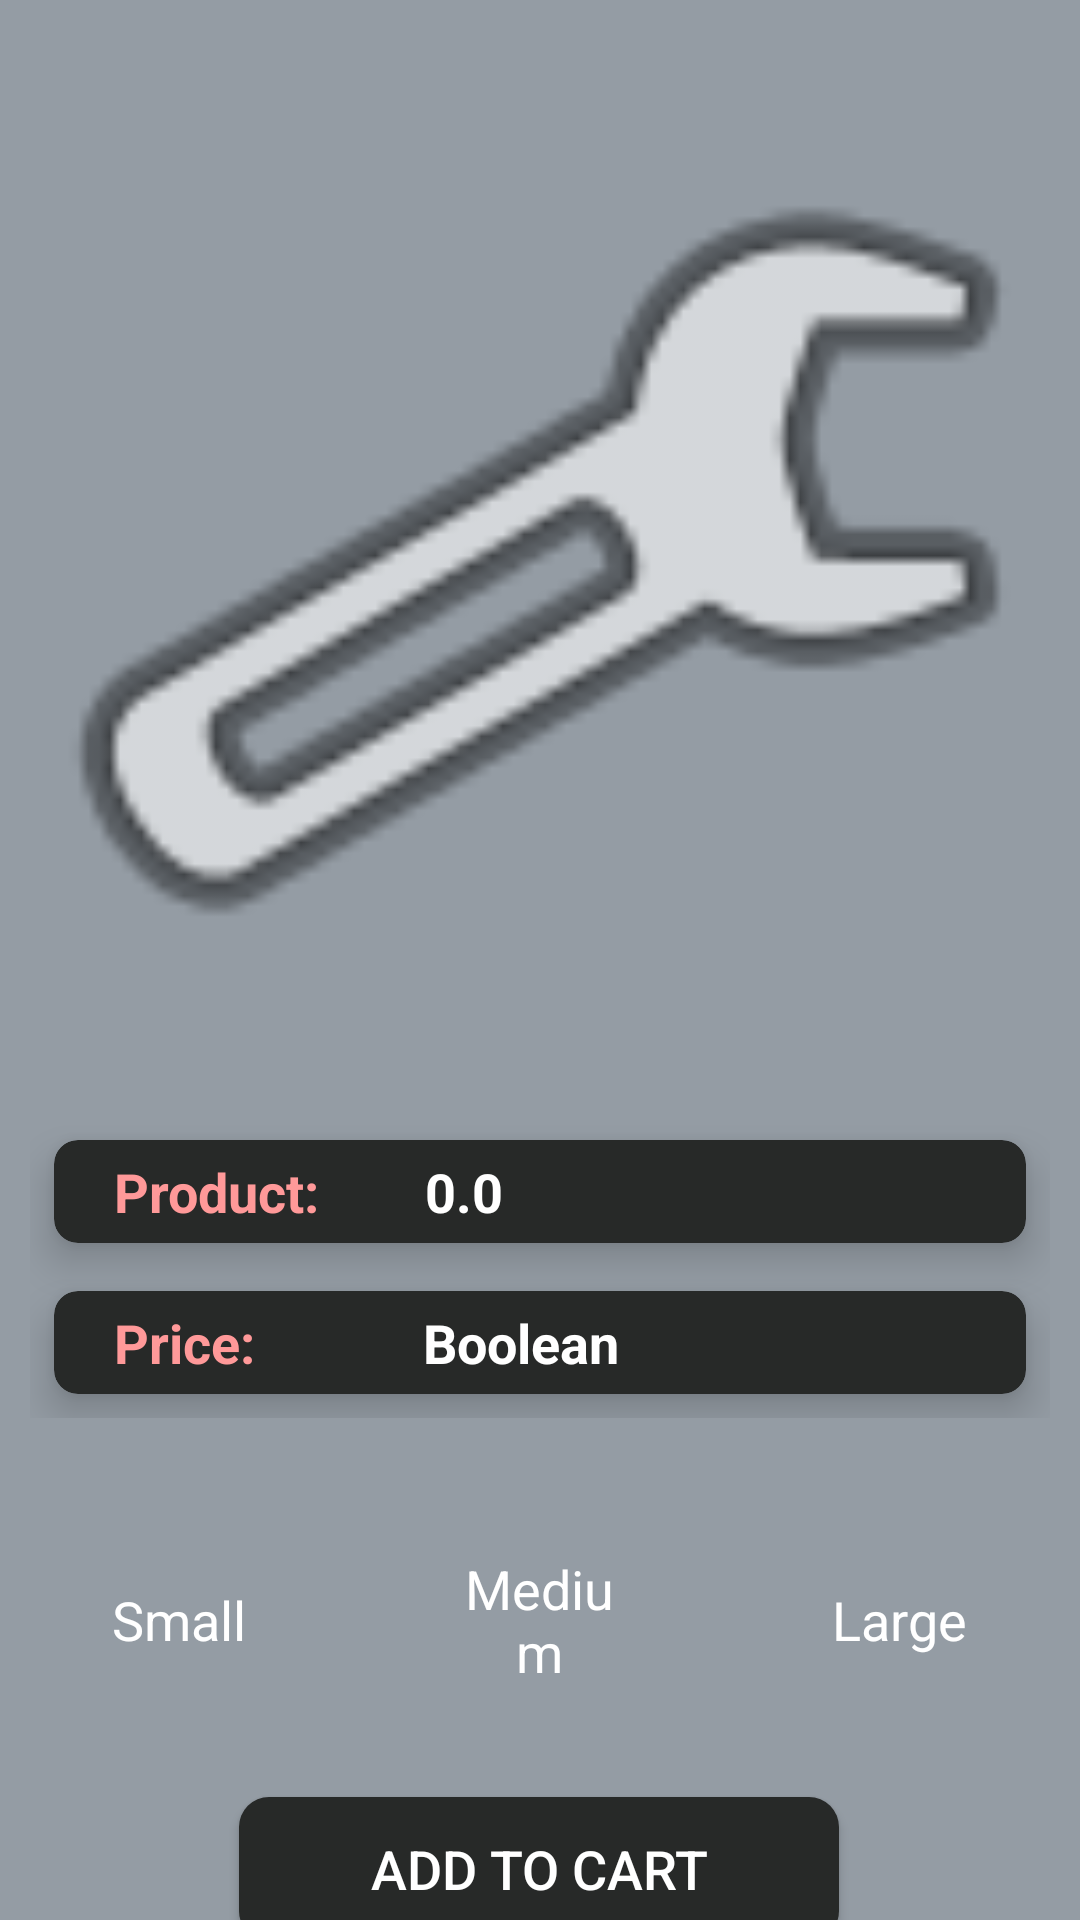

Reconstruct the res/layout file that produces this screen, plus the resources it refers to.
<!-- AndroidManifest.xml: application theme Theme.Design.NoActionBar -->
<!-- res/layout/activity_product.xml -->
<?xml version="1.0" encoding="utf-8"?>
<androidx.constraintlayout.widget.ConstraintLayout xmlns:android="http://schemas.android.com/apk/res/android"
    xmlns:app="http://schemas.android.com/apk/res-auto"
    xmlns:tools="http://schemas.android.com/tools"
    android:id="@+id/productNameTxt"
    android:layout_width="match_parent"
    android:background="#949ca4"
    android:layout_height="match_parent">

    <GridLayout
        android:id="@+id/gridLayout"
        android:layout_width="match_parent"
        android:layout_height="wrap_content"
        android:layout_margin="10sp"
        android:columnCount="1"
        android:rowCount="3"
        app:layout_constraintEnd_toEndOf="parent"
        app:layout_constraintStart_toStartOf="parent"
        app:layout_constraintTop_toBottomOf="@+id/productImage">

        <androidx.cardview.widget.CardView
            android:layout_width="wrap_content"
            android:backgroundTint="#272928"
            android:layout_height="wrap_content"
            android:layout_rowWeight="1"
            android:layout_columnWeight="1"
            android:layout_gravity="fill"
            android:layout_margin="8dp"
            app:cardCornerRadius="8dp"
            app:cardElevation="8dp">

            <LinearLayout
                android:layout_width="wrap_content"
                android:layout_height="wrap_content"
                android:layout_gravity="center_vertical"
                android:gravity="center"
                android:orientation="horizontal">

                <TextView
                    android:layout_width="wrap_content"
                    android:layout_height="wrap_content"
                    android:text="Product:"
                    android:textColor="#ff9999"
                    android:gravity="left"
                    android:layout_margin="5dp"
                    android:paddingLeft="15dp"
                    android:textAlignment="gravity"
                    android:textSize="18sp"
                    android:textStyle="bold" />

                <TextView
                    android:id="@+id/productName"
                    android:textColor="@color/white"
                    android:layout_width="wrap_content"
                    android:layout_height="wrap_content"
                    android:layout_marginLeft="30dp"
                    android:text="0.0"
                    android:textSize="18sp"
                    android:textStyle="bold" />
            </LinearLayout>
        </androidx.cardview.widget.CardView>

        <androidx.cardview.widget.CardView
            android:layout_width="wrap_content"
            android:backgroundTint="#272928"
            android:layout_height="wrap_content"
            android:layout_rowWeight="1"
            android:layout_columnWeight="1"
            android:layout_gravity="fill"
            android:layout_margin="8dp"
            app:cardCornerRadius="8dp"
            app:cardElevation="8dp">

            <LinearLayout
                android:layout_width="wrap_content"
                android:layout_height="wrap_content"
                android:layout_gravity="center_vertical"
                android:gravity="center"
                android:orientation="horizontal">

                <TextView
                    android:layout_width="wrap_content"
                    android:layout_height="wrap_content"
                    android:paddingLeft="15dp"
                    android:textColor="#ff9999"
                    android:text="Price:"
                    android:textAlignment="gravity"
                    android:gravity="left"
                    android:layout_margin="5dp"
                    android:textSize="18sp"
                    android:textStyle="bold" />

                <TextView
                    android:id="@+id/productPriceTxt"
                    android:layout_width="wrap_content"
                    android:layout_height="wrap_content"
                    android:text="Boolean"
                    android:textColor="@color/white"
                    android:textAlignment="center"
                    android:textSize="18sp"
                    android:layout_marginLeft="51dp"
                    android:textStyle="bold" />
            </LinearLayout>
        </androidx.cardview.widget.CardView>
    </GridLayout>

    <ImageView
        android:id="@+id/productImage"
        android:layout_width="match_parent"
        android:layout_height="350dp"
        android:layout_margin="10dp"
        app:layout_constraintBottom_toBottomOf="parent"
        app:layout_constraintEnd_toEndOf="parent"
        app:layout_constraintHorizontal_bias="0.0"
        app:layout_constraintStart_toStartOf="parent"
        app:layout_constraintTop_toTopOf="parent"
        app:layout_constraintVertical_bias="0.008"
        app:srcCompat="@android:drawable/ic_menu_manage"/>

    <TextView
        android:id="@+id/id"
        android:layout_width="0dp"
        android:layout_height="0dp"
        android:layout_marginEnd="91dp"
        app:layout_constraintEnd_toEndOf="parent"
        app:layout_constraintTop_toTopOf="parent"/>

    <Button
        android:id="@+id/addBtn"
        android:layout_width="200dp"
        android:layout_height="wrap_content"
        android:layout_marginBottom="32dp"
        android:background="@drawable/header_background"
        android:backgroundTint="#272928"
        android:text="Add to cart"
        android:textSize="18sp"
        app:layout_constraintBottom_toTopOf="@+id/relativeLayout"
        app:layout_constraintEnd_toEndOf="parent"
        app:layout_constraintHorizontal_bias="0.498"
        app:layout_constraintStart_toStartOf="parent" />

    <LinearLayout
        android:id="@+id/relativeLayout"
        android:layout_width="0dp"
        android:layout_height="50dp"
        android:layout_marginTop="700dp"
        android:layout_marginBottom="32dp"
        app:layout_constraintBottom_toBottomOf="parent"
        app:layout_constraintEnd_toEndOf="parent"
        app:layout_constraintStart_toStartOf="parent"
        app:layout_constraintTop_toTopOf="parent">

        <ImageButton
            android:id="@+id/homeBtn"
            android:layout_width="0dp"
            android:onClick="home"
            android:layout_height="match_parent"
            android:layout_weight=".25"
            android:backgroundTint="#272928"
            android:src="@drawable/ic_home_pink"/>

        <ImageButton
            android:id="@+id/searchBtn"
            android:layout_width="0dp"
            android:layout_height="match_parent"
            android:layout_weight=".25"
            android:backgroundTint="#272928"
            android:onClick="search"
            android:src="@drawable/ic_pink_search"/>

        <ImageButton
            android:id="@+id/barcodeBtn"
            android:layout_width="0dp"
            android:layout_weight=".25"
            android:backgroundTint="#272928"
            android:layout_height="match_parent"
            android:onClick="scan"
            android:src="@drawable/ic_pink_scan"/>

        <ImageButton
            android:id="@+id/cartBtn"
            android:layout_width="0dp"
            android:layout_height="match_parent"
            android:backgroundTint="#272928"
            android:layout_weight=".25"
            android:onClick="cart"
            android:src="@drawable/ic_basket"/>
    </LinearLayout>

    <RadioGroup
        android:id="@+id/radioGroupSizes"
        android:layout_width="match_parent"
        android:layout_height="wrap_content"
        android:layout_marginTop="16dp"
        android:layout_marginBottom="8dp"
        android:gravity="center"
        android:orientation="horizontal"
        app:layout_constraintBottom_toTopOf="@+id/addBtn"
        app:layout_constraintEnd_toEndOf="parent"
        app:layout_constraintHorizontal_bias="0.492"
        app:layout_constraintStart_toStartOf="parent"
        app:layout_constraintTop_toBottomOf="@id/gridLayout">

        <RadioButton
            android:id="@+id/radioButtonS"
            android:layout_width="0dp"
            android:layout_weight=".33"
            android:layout_height="wrap_content"
            android:layout_margin="16dp"
            android:background="@drawable/radio_selector"
            android:button="@android:color/transparent"
            android:elevation="4dp"
            android:padding="16dp"
            android:text="Small"
            android:textAlignment="center"
            android:textColor="@drawable/text_color"
            android:textSize="18sp" />

        <RadioButton
            android:id="@+id/radioButtonM"
            android:layout_width="0dp"
            android:layout_weight=".33"
            android:layout_height="wrap_content"
            android:layout_margin="16dp"
            android:background="@drawable/radio_selector"
            android:button="@android:color/transparent"
            android:elevation="4dp"
            android:padding="16dp"
            android:text="Medium"
            android:textAlignment="center"
            android:textColor="@drawable/text_color"
            android:textSize="18sp" />

        <RadioButton
            android:id="@+id/radioButtonL"
            android:layout_width="0dp"
            android:layout_weight=".33"
            android:layout_height="wrap_content"
            android:layout_margin="16dp"
            android:background="@drawable/radio_selector"
            android:button="@android:color/transparent"
            android:elevation="4dp"
            android:padding="16dp"
            android:text="Large"
            android:textAlignment="center"
            android:textColor="@drawable/text_color"
            android:textSize="18sp" />
    </RadioGroup>

</androidx.constraintlayout.widget.ConstraintLayout>
<!-- resources referenced by this layout -->
<resources>
  <color name="white">#FFFFFF</color>
  <!-- drawable header_background (drawable) -->
  <?xml version="1.0" encoding="utf-8"?>
  <shape android:shape="rectangle" xmlns:android="http://schemas.android.com/apk/res/android">
      <solid android:color="#272928"/>
      <corners
          android:radius="10dp"/>
  </shape>
  <!-- drawable ic_basket (drawable) -->
  <vector android:height="40dp" android:viewportHeight="512"
      android:viewportWidth="512" android:width="40dp" xmlns:android="http://schemas.android.com/apk/res/android">
      <path android:fillColor="#FF9999"
          android:pathData="M440.2,216h-57.3h-4.5l-2.3,-3.9L307.5,97.8c-0.7,-1.2 -2,-1.9 -3.4,-1.9c-0.7,0 -1.4,0.2 -2.1,0.6c-1.9,1.1 -2.5,3.6 -1.4,5.5l61.1,101.9L369,216h-14.1H157.1H143l7.3,-12.1L211.4,102c1.1,-1.9 0.5,-4.4 -1.4,-5.5c-0.6,-0.4 -1.3,-0.6 -2.1,-0.6c-1.4,0 -2.7,0.7 -3.4,2L136,212.1l-2.3,3.9h-4.5H71.8v8h18.1h6.6l1.2,6.5l30.5,162.8c2.5,13.3 14.1,22.9 27.6,22.9h200.3c13.5,0 25.1,-9.6 27.5,-22.9l30.5,-162.8l1.2,-6.5h6.6H440v-4v-4H440.2zM405.5,233.5l-29.7,158.3c-1.8,9.5 -10,16.3 -19.7,16.3H155.8c-9.6,0 -17.9,-6.9 -19.7,-16.3l-29.7,-158.3l-1.8,-9.5h9.6h283.3h9.6L405.5,233.5z"
          android:strokeColor="#FF9999" android:strokeWidth="1"/>
  </vector>
  <!-- drawable ic_home_pink (drawable) -->
  <vector android:height="50dp" android:viewportHeight="259.2"
      android:viewportWidth="259.2" android:width="50dp" xmlns:android="http://schemas.android.com/apk/res/android">
      <path android:fillColor="#FF9999" android:pathData="M75.3,181.6h37v-26.2c0,-4.8 1.9,-9.1 5.1,-12.3s7.5,-5.1 12.2,-5.1c4.8,0 9.1,1.9 12.3,5.1c3.1,3.1 5.1,7.5 5.1,12.3v26.2h37v-50.7l-55.3,-52.4l-53.3,52.3L75.3,181.6L75.3,181.6zM114.7,186.4H72.9c-1.3,0 -2.4,-1.1 -2.4,-2.4v-54.2l0,0c0,-0.6 0.2,-1.2 0.7,-1.7l55.6,-54.6c0.9,-0.9 2.4,-1 3.4,-0.1l57.6,54.5c0.5,0.4 0.9,1.1 0.9,1.9V184c0,1.3 -1.1,2.4 -2.4,2.4h-41.8c-1.3,0 -2.4,-1.1 -2.4,-2.4v-28.6c0,-3.4 -1.4,-6.6 -3.7,-8.9c-2.3,-2.3 -5.4,-3.7 -8.9,-3.7c-3.4,0 -6.6,1.4 -8.9,3.7s-3.7,5.4 -3.7,8.9V184C117.1,185.3 116,186.4 114.7,186.4L114.7,186.4z"/>
  </vector>
  <!-- drawable ic_pink_search (drawable) -->
  <vector xmlns:android="http://schemas.android.com/apk/res/android"
      android:width="50dp"
      android:height="50dp"
      android:viewportWidth="259.2"
      android:viewportHeight="259.2">
    <path
        android:pathData="M145,84.6c-8.3,-8.3 -19.2,-12.5 -30.2,-12.5c-10.9,0 -21.9,4.2 -30.2,12.5s-12.5,19.3 -12.5,30.2s4.2,21.9 12.5,30.2c8.3,8.4 19.3,12.5 30.2,12.5s21.9,-4.2 30.2,-12.5c8.4,-8.3 12.5,-19.2 12.5,-30.2C157.5,103.9 153.4,92.9 145,84.6zM97.2,144.3c-0.6,-0.5 -0.9,-1.2 -0.9,-1.9c0,-1.4 1.1,-2.5 2.5,-2.5c0.9,0 1.3,0.3 1.6,0.6c0.6,0.5 0.9,1.2 0.9,1.9c0,1.4 -1.1,2.5 -2.5,2.5C97.9,144.9 97.5,144.6 97.2,144.3zM94,135.6c1,1 1,2.6 0,3.5c-1,1 -2.6,1 -3.5,0c-6.7,-6.7 -10.1,-15.5 -10.1,-24.3s3.3,-17.6 10.1,-24.3c1,-1 2.6,-1 3.5,0c1,1 1,2.6 0,3.5c-5.7,5.7 -8.6,13.3 -8.6,20.8C85.5,122.3 88.3,129.9 94,135.6zM177.8,186.1l8.2,-8.2l-23.3,-23.3l-8.2,8.2L177.8,186.1zM191.4,179.6l-11.8,11.8c-1,1 -2.6,1 -3.5,0l-26.8,-26.8c-1,-1 -1,-2.6 0,-3.5l4.1,-4.1l-6.6,-6.6c-9,8.2 -20.5,12.2 -31.9,12.2c-12.2,0 -24.4,-4.6 -33.7,-14c-9.3,-9.3 -14,-21.5 -14,-33.7s4.7,-24.4 14,-33.7s21.5,-14 33.7,-14s24.4,4.7 33.7,14s14,21.5 14,33.7c0,11.4 -4.1,22.9 -12.2,31.9l6.6,6.6l4.1,-4.1c1,-1 2.6,-1 3.5,0l26.8,26.8C192.4,177 192.4,178.6 191.4,179.6z"
        android:fillColor="#FF9999"/>
  </vector>
  <!-- drawable text_color (drawable) -->
  <?xml version="1.0" encoding="utf-8"?>
  <selector xmlns:android="http://schemas.android.com/apk/res/android">
      <item android:state_checked="true"
          android:color="@color/white"/>
  
      <item android:state_checked="false"
          android:color="@color/white"/>
  
  </selector>
</resources>
